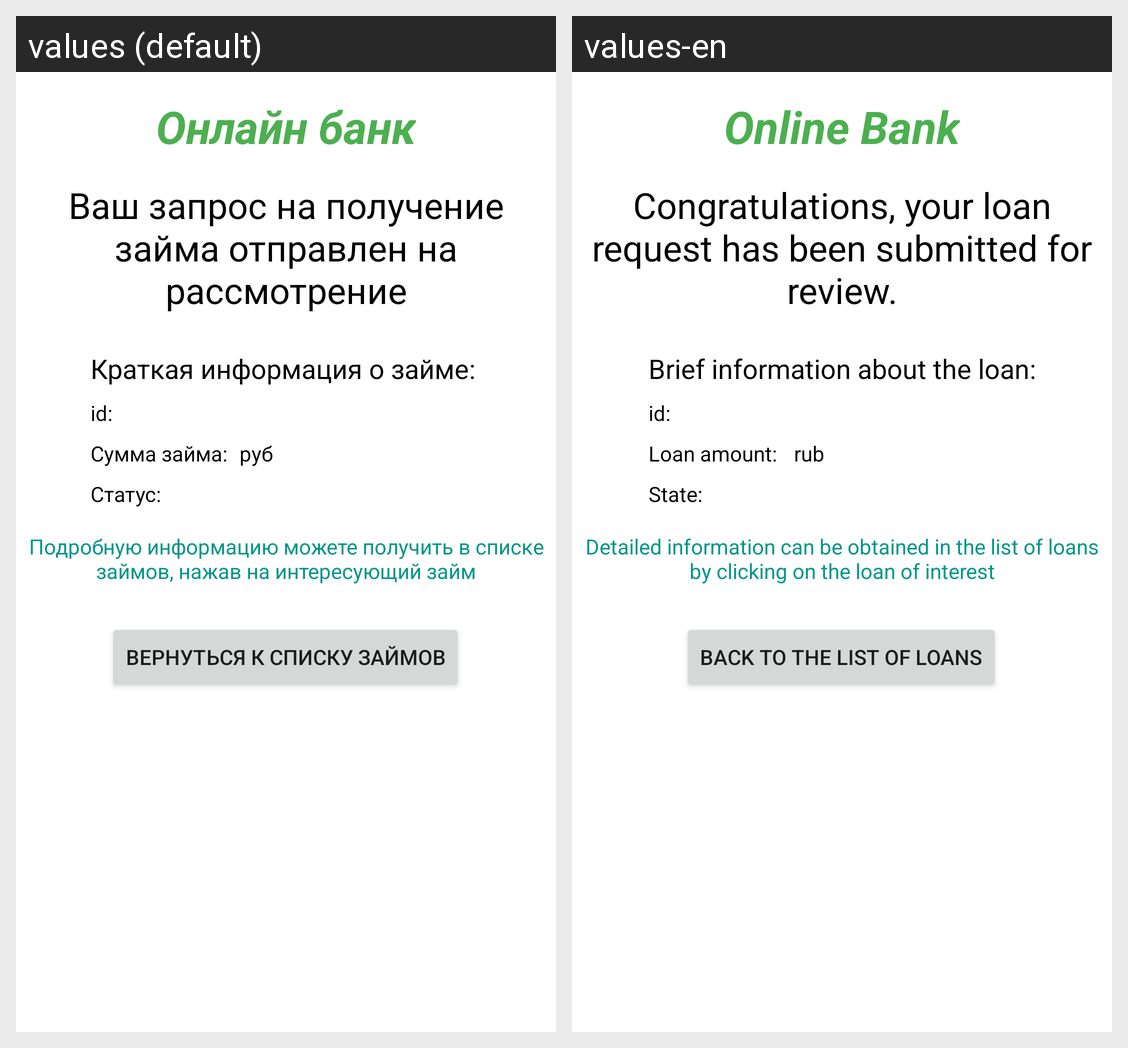

For this localized Android screen grid, give each drawn string resource with its value in every locale shown.
Android screen res/layout/fragment_successful_loan.xml rendered under 2 locales, left to right: values (default), values-en. Device: Nexus 5 (rendered at 1080×1920; each locale shown at half size, 540×960, under a caption strip naming it); theme Theme.OnlineBank.
Strings drawn on this screen, with the default value and each locale's value (text and hints the layout hard-codes, and strings that could not be matched under every locale, appear in the picture but are not listed):

successful_loan_text
  values: Ваш запрос на получение займа отправлен на рассмотрение
  values-en: Congratulations, your loan request has been submitted for review.

successful_loan_button
  values: Вернуться к списку займов
  values-en: Back to the list of loans

app_name
  values: Онлайн банк
  values-en: Online Bank

id_text
  values: id:
  values-en: id: 

amount_text
  values: Сумма займа:
  values-en: Loan amount: 

state_text
  values: Статус:
  values-en: State: 

loan_information1
  values: Краткая информация о займе: 
  values-en: Brief information about the loan:

loan_information2
  values: Подробную информацию можете получить в списке займов, нажав на интересующий займ
  values-en: Detailed information can be obtained in the list of loans by clicking on the loan of interest

currency_text
  values: руб
  values-en: rub
